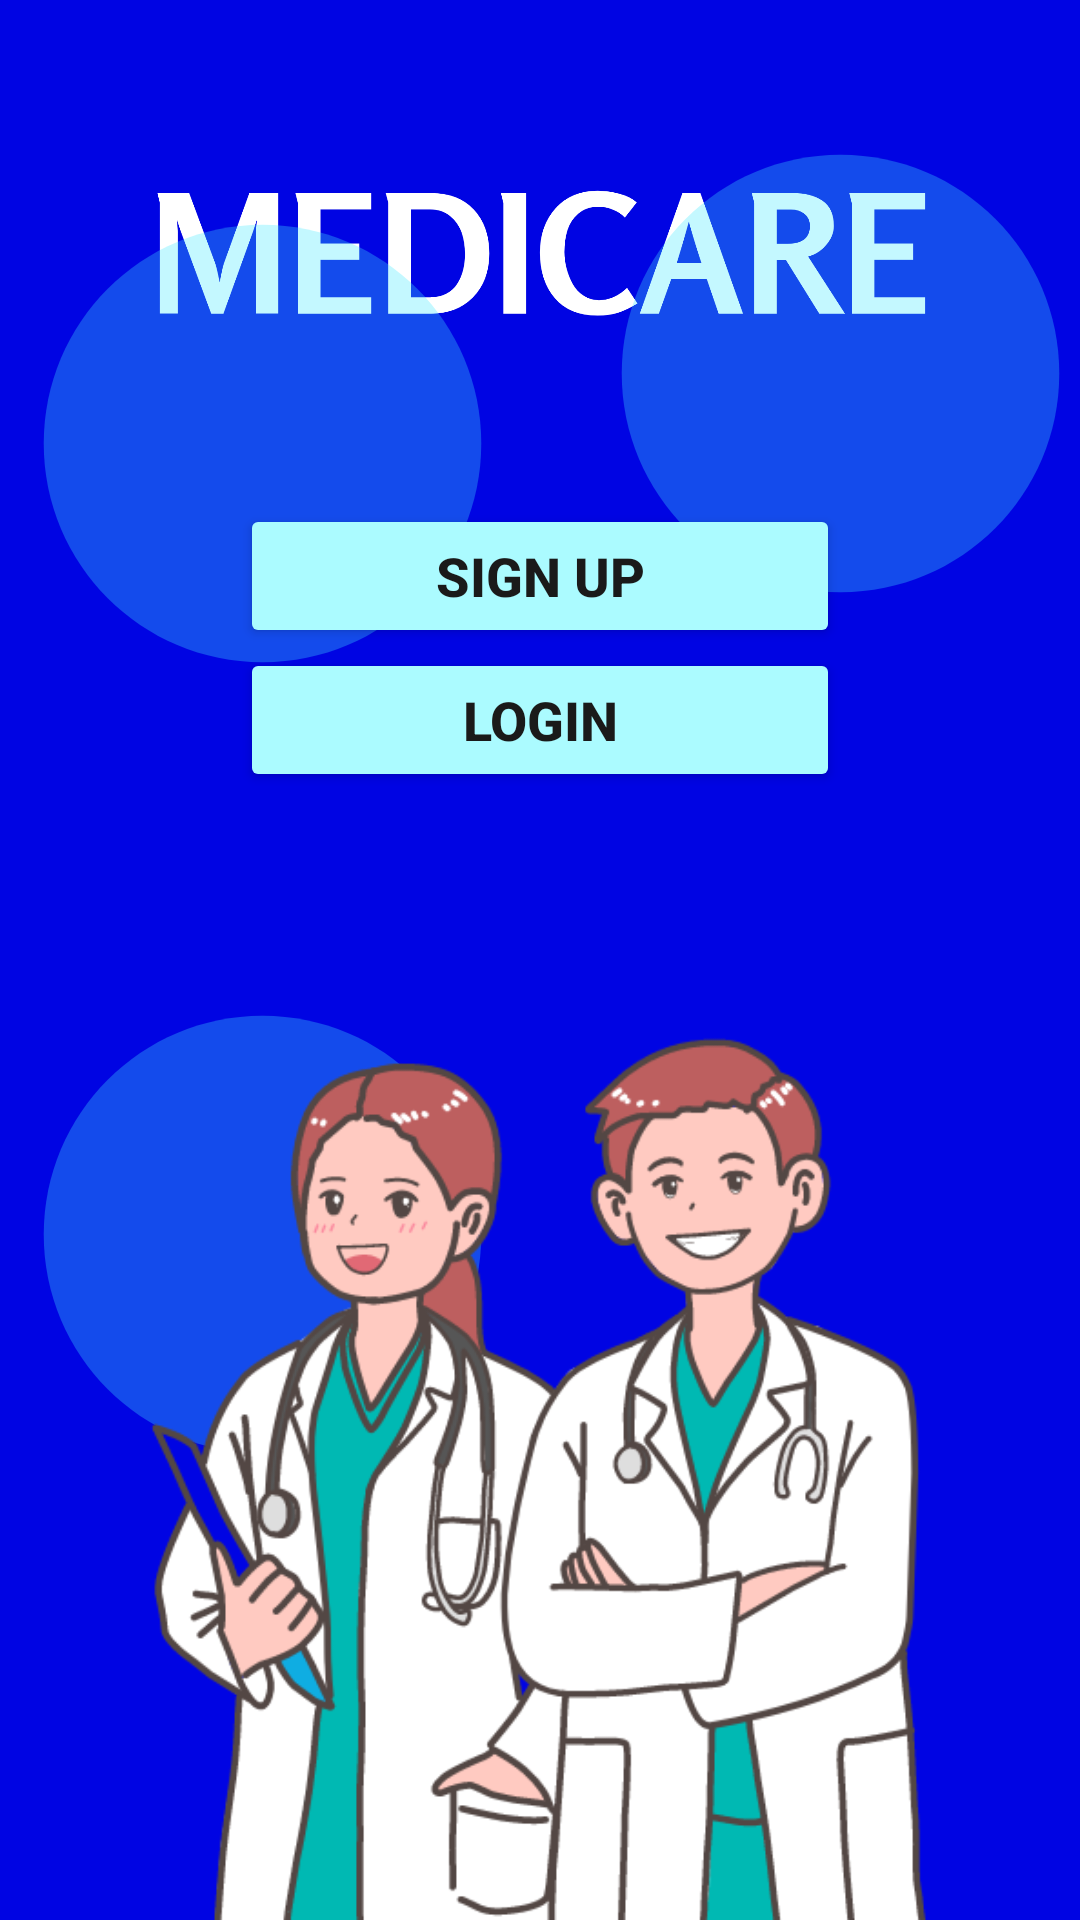

Produce the Android XML layout that renders to this screen, including the resource entries it uses.
<!-- AndroidManifest.xml: application theme Theme.MyApplication -->
<!-- res/layout/activity_get_started.xml -->
<?xml version="1.0" encoding="utf-8"?>
<androidx.constraintlayout.widget.ConstraintLayout xmlns:android="http://schemas.android.com/apk/res/android"
    xmlns:app="http://schemas.android.com/apk/res-auto"
    xmlns:tools="http://schemas.android.com/tools"
    android:layout_width="match_parent"
    android:layout_height="match_parent"
    android:background="@color/secondaryColor"
    tools:context=".GetStartedActivity" >

    <Button
        android:id="@+id/signupNavigate"
        android:layout_width="200dp"
        android:layout_height="wrap_content"
        android:backgroundTint="@color/doctorCard"
        android:text="@string/signUp"
        android:textColor="@color/GetStartedBtn"
        android:textSize="18sp"
        android:textStyle="bold"
        app:layout_constraintEnd_toEndOf="parent"
        app:layout_constraintStart_toStartOf="parent"
        app:layout_constraintTop_toBottomOf="@+id/imageView33" />

    <Button
        android:id="@+id/loginNavigate"
        android:layout_width="200dp"
        android:layout_height="wrap_content"
        android:backgroundTint="@color/doctorCard"
        android:text="@string/login"
        android:textColor="@color/GetStartedBtn"
        android:textSize="18sp"
        android:textStyle="bold"
        app:layout_constraintEnd_toEndOf="parent"
        app:layout_constraintStart_toStartOf="parent"
        app:layout_constraintTop_toBottomOf="@+id/signupNavigate" />

    <ImageView
        android:id="@+id/imageView33"
        android:layout_width="326dp"
        android:layout_height="168dp"
        app:layout_constraintEnd_toEndOf="parent"
        app:layout_constraintStart_toStartOf="parent"
        app:layout_constraintTop_toTopOf="parent"
        app:srcCompat="@drawable/medlogo" />

    <ImageView
        android:id="@+id/imageView35"
        android:layout_width="175dp"
        android:layout_height="249dp"
        app:layout_constraintBottom_toTopOf="@+id/imageView37"
        app:layout_constraintTop_toTopOf="parent"
        app:layout_constraintVertical_bias="0.266"
        app:srcCompat="@drawable/baseline_circle"
        tools:layout_editor_absoluteX="324dp" />

    <ImageView
        android:id="@+id/imageView35"
        android:layout_width="175dp"
        android:layout_height="249dp"
        android:layout_marginStart="200dp"
        app:layout_constraintEnd_toEndOf="parent"
        app:layout_constraintStart_toStartOf="@+id/imageView37"
        app:srcCompat="@drawable/baseline_circle"
        tools:layout_editor_absoluteY="389dp" />

    <ImageView
        android:id="@+id/imageView35"
        android:layout_width="175dp"
        android:layout_height="249dp"
        app:layout_constraintBottom_toBottomOf="parent"
        app:layout_constraintStart_toStartOf="parent"
        app:layout_constraintTop_toTopOf="parent"
        app:layout_constraintVertical_bias="0.734"
        app:srcCompat="@drawable/baseline_circle" />

    <ImageView
        android:id="@+id/imageView37"
        android:layout_width="360dp"
        android:layout_height="303dp"
        app:layout_constraintBottom_toBottomOf="parent"
        app:layout_constraintEnd_toEndOf="parent"
        app:layout_constraintStart_toStartOf="parent"
        app:srcCompat="@drawable/twodocs" />
</androidx.constraintlayout.widget.ConstraintLayout>
<!-- resources referenced by this layout -->
<resources>
  <color name="GetStartedBtn">#1A1A1A</color>
  <color name="doctorCard">#ABFBFF</color>
  <color name="secondaryColor">#0004E3</color>
  <!-- drawable baseline_circle (drawable) -->
  <vector android:alpha="0.31" android:height="24dp"
      android:tint="#3FE7FF" android:viewportHeight="24"
      android:viewportWidth="24" android:width="24dp" xmlns:android="http://schemas.android.com/apk/res/android">
      <path android:fillColor="@android:color/white" android:pathData="M12,2C6.47,2 2,6.47 2,12s4.47,10 10,10 10,-4.47 10,-10S17.53,2 12,2z"/>
  </vector>
  <!-- drawable medlogo: png bitmap (drawable, 36892 bytes) -->
  <!-- drawable twodocs: png bitmap (drawable, 71406 bytes) -->
  <string name="login">Login</string>
  <string name="signUp">Sign Up</string>
  <style name="Theme.MyApplication" parent="Base.Theme.MyApplication" />
  <style name="Base.Theme.MyApplication" parent="Theme.Material3.DayNight.NoActionBar">
          
          
      </style>
</resources>
